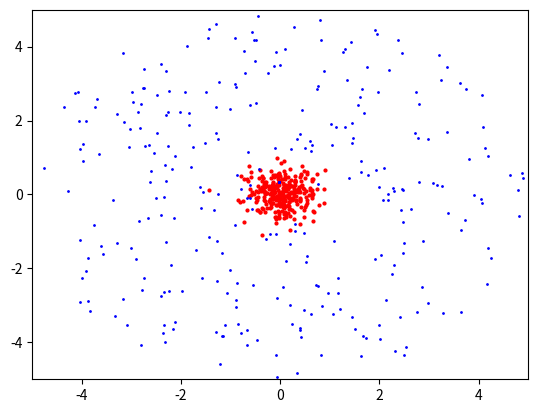

This chart was generated by the following Python code:
import numpy as np
import matplotlib.pyplot as plt
import random
import matplotlib.animation as animation
patch_area=0.5
sim_time=1000
dr= 0.007
d_theta= 0.05
frame_threshold1 = 300  # Number of frames after which the second patch appears
frame_threshold2 = 600
new_patch_offset = 10  # Offset for the new patch of particle1s to distinguish them
D=0.01
# Function to generate random polar coordinates within the circle's radius
def random_polar_coordinates(radius):
    r = np.sqrt(np.random.uniform(0, radius**2))
    theta = np.random.uniform(0, 2 * np.pi)
    return r, theta

# Function to generate random direction for particle2
def random_angle():
    return np.random.uniform(0, 2 * np.pi)

# Define the number of particle1s and particle2s
num_particles = 50
radius_circle = 5
# Initialize particle1 positions



# Initialize particle2 positions
particle2 = [[np.random.uniform(-10, 10), np.random.uniform(-10, 10)] for _ in range(num_particles)]

wave_frequency=np.linspace(0,sim_time,3)

def random_angle():
    return np.random.uniform(0, 2 * np.pi)

def update(frame):
    global particle1_positions, particle2
    particle1_positions = []
    # Update particle1 positions

    if frame >= frame_threshold1:
        x_fix_new = []
        y_fix_new = []
        for i in range(num_particles):
            randomx = np.random.normal(0, 0.2)
            randomy = np.random.normal(0, 0.2)
            x_fix_new.append(randomx)
            y_fix_new.append(randomy)

    x_fix = []
    y_fix = []
    for i in range(num_particles):
        randomx = np.random.normal(0, 0.2)
        randomy = np.random.normal(0, 0.2)
        x_fix.append(randomx)
        y_fix.append(randomy)
    xy_pos=[]
    for i in range(num_particles):
        xi = np.random.normal(0, 0.2)
        yi = np.random.normal(0, 0.2)
        xy_pos.append([xi,yi])


        # Move particle1 in a spiral
        r = dr * frame
        angle = d_theta * frame  # Shift the angle for each particle1
        x1 =xi+r * np.cos(angle)
        y1 =yi+r * np.sin(angle)

        # Calculate the attraction force based on the distance

        force_x = x1
        force_y = y1
        random_no=random.uniform(0,1)
        if np.sqrt((x1+force_x) ** 2 + (y1+force_y) ** 2) < radius_circle and random_no<0.8:
            particle1_positions.append([x1+force_x, y1+force_y])
        elif np.sqrt((x1+force_x) ** 2 + (y1+force_y) ** 2) < radius_circle and random_no>0.8:
            particle1_positions.append([xi, yi])


        if frame >= frame_threshold1:
            # Add the second set of particle1s with an offset
            r_new = dr * (frame - frame_threshold1)
            x1_new = x_fix_new[i] + r_new * np.cos(angle)
            y1_new = y_fix_new[i] + r_new * np.sin(angle)

            particle1_positions.append([x1_new, y1_new])
        if frame >= frame_threshold2:
            # Add the second set of particle1s with an offset
            r_new = dr * (frame - frame_threshold2)
            x1_new = x_fix_new[i] + r_new * np.cos(angle)
            y1_new = y_fix_new[i] + r_new * np.sin(angle)

            particle1_positions.append([x1_new, y1_new])

    # Update particle2 positions
    x1, y1 = particle1_positions[i]
    for j in range(len(particle2)):
        x2, y2 = particle2[j]
        dx = x1 - x2
        dy = y1 - y2
        dist = np.sqrt(dx**2 + dy**2)
        if dist < patch_area:
           # print('move')

            # Calculate the attraction force based on the distance
            attraction_strength = 1
            force_x = attraction_strength * dx
            force_y = attraction_strength * dy

            # Move particle2 in the direction of particle1 with attraction force
            particle2[j] = [x1,y1]

        else:
            # If not, move particle2 in a random direction
            angle2 = random_angle()
            dx2 = D * np.cos(angle2)
            dy2 = D * np.sin(angle2)
            particle2[j] = [x2 + dx2, y2 + dy2]

    # Update particle1 data for all particle1s
    particle1.set_data(*zip(*particle1_positions))

    # Update particle2_dots data
    particle2_dots.set_data(*zip(*particle2))

    return particle1, particle2_dots

# Initialize particle1 position
x1, y1 = 3, 0

# Initialize particle2 positions uniformly inside a circle
num_particles = 300

particle2 = [random_polar_coordinates(radius_circle) for _ in range(num_particles)]
particle2 = [[r * np.cos(theta), r * np.sin(theta)] for r, theta in particle2]

# Set up the figure and axis
fig, ax = plt.subplots()
ax.set_xlim(-radius_circle, radius_circle)
ax.set_ylim(-radius_circle, radius_circle)

# Create particle1 as a red dot and particle2 as blue dots
particle1, = ax.plot(x1, y1, 'ro', markersize=2)
particle2_dots, = ax.plot([], [], 'bo', markersize=1, linestyle='')

# Create the animation
ani = animation.FuncAnimation(fig, update, frames=sim_time, interval=10, blit=True)

plt.show()
